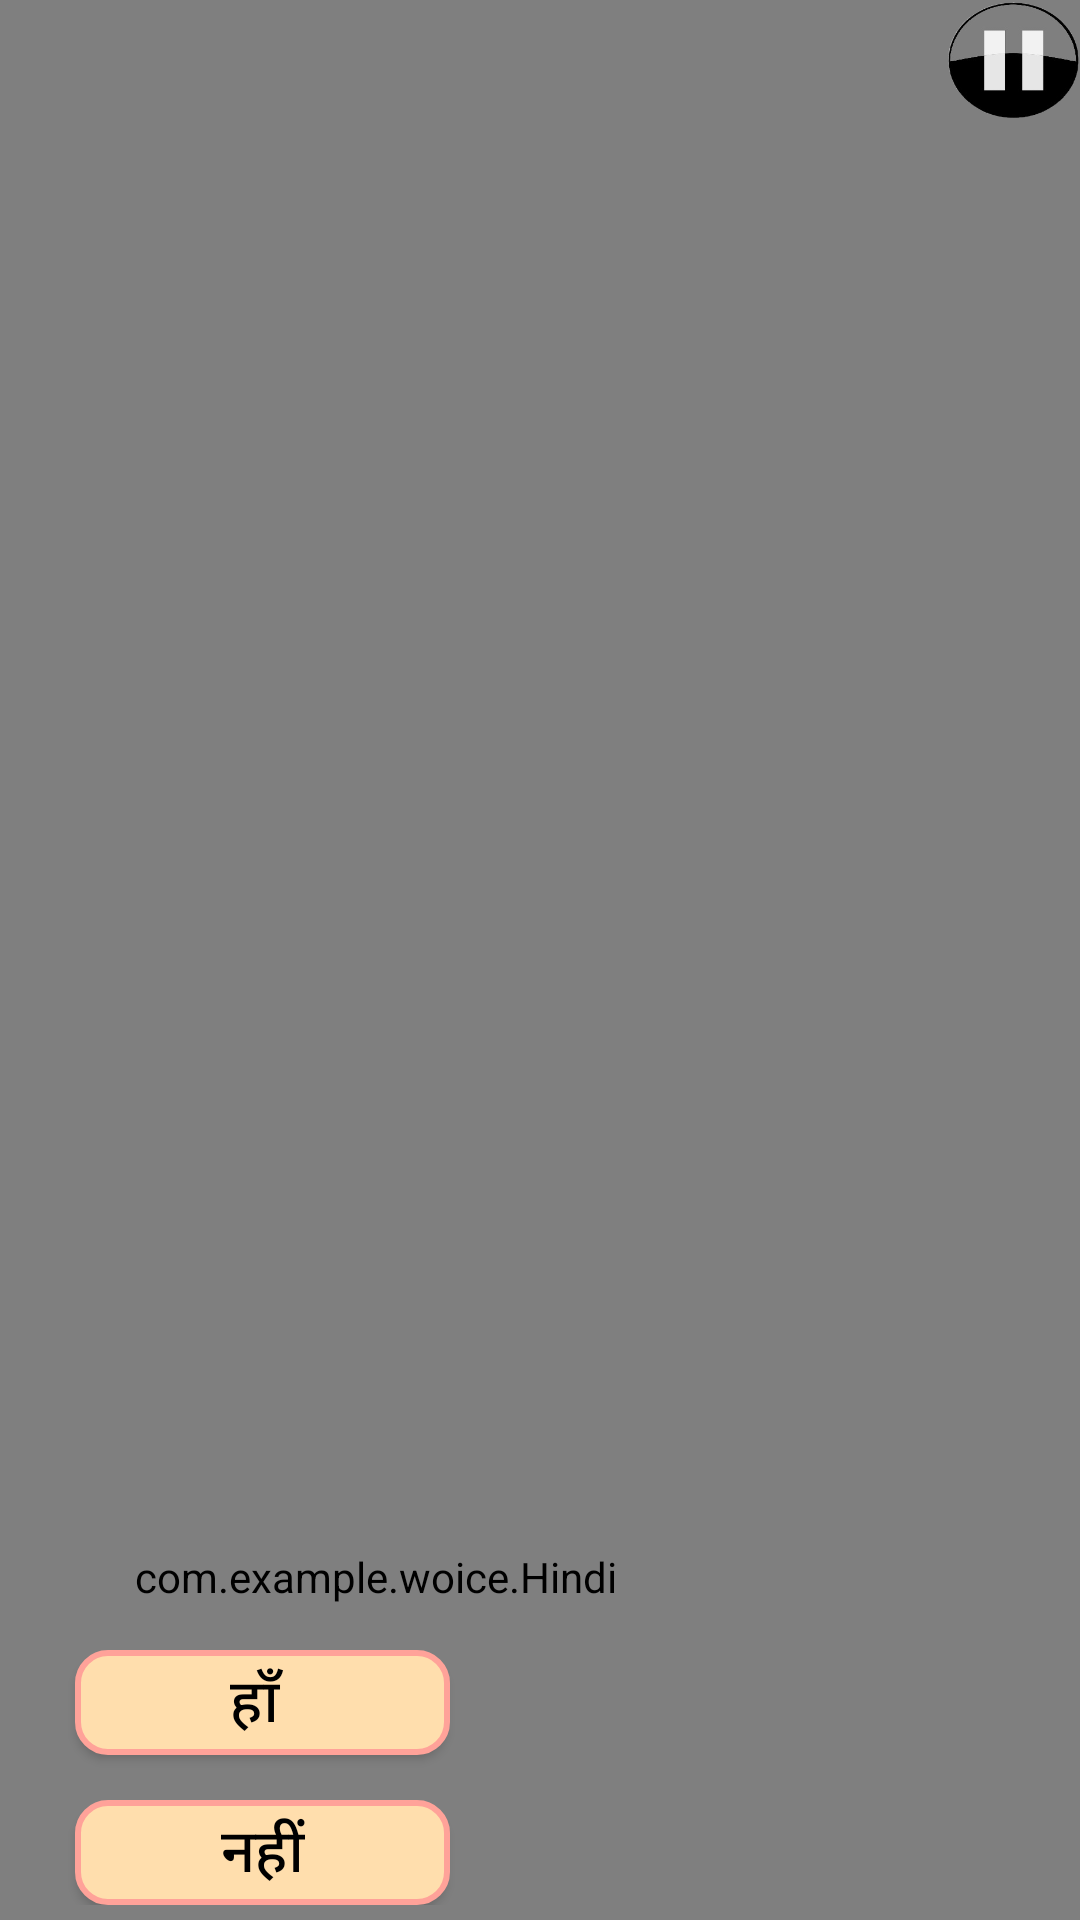

Layout XML and referenced resources for this Android screen:
<!-- AndroidManifest.xml: application theme AppTheme -->
<!-- res/layout/activity_scene1.xml -->
<?xml version="1.0" encoding="utf-8"?>

<RelativeLayout xmlns:android="http://schemas.android.com/apk/res/android"
    xmlns:app="http://schemas.android.com/apk/res-auto"
    xmlns:tools="http://schemas.android.com/tools"
    android:layout_width="match_parent"
    android:layout_height="match_parent"
    tools:context=".Scene1">
    <VideoView
        android:id="@+id/videoView"
        android:layout_width="match_parent"
        android:layout_height="match_parent"
        android:layout_alignParentBottom="true"
        android:layout_alignParentLeft="true"
        android:visibility="visible"
        android:layout_alignParentRight="true"
        android:layout_alignParentTop="true"
        android:layout_alignParentStart="true"
        android:layout_alignParentEnd="true"/>

    <Button
        android:id="@+id/im1"
        android:layout_width="44dp"
        android:layout_height="41dp"
        android:layout_alignParentTop="true"
        android:layout_alignParentEnd="true"
        android:background="@drawable/pauseicon" />

    <LinearLayout
        android:id="@+id/pop"
        android:layout_width="wrap_content"
        android:layout_height="wrap_content"
        android:layout_alignParentStart="true"
        android:layout_alignParentBottom="true"
        android:layout_marginStart="0dp"
        android:layout_marginBottom="5dp"


        android:orientation="vertical">

        <com.example.woice.Hindi
            android:id="@+id/ques1"
            android:layout_width="match_parent"
            android:layout_height="wrap_content"
            android:layout_gravity="center_horizontal"
            android:layout_marginLeft="30dp"
            android:layout_marginTop="40dp"
            android:layout_marginRight="20dp"
            android:text="@string/ques1"
            android:background="@drawable/edit"
            android:textColor="#000000"
            android:textSize="25sp"
            android:paddingLeft="10dp"
            android:paddingRight="10dp"
            android:textAlignment="center"
            android:textStyle="bold" />

        <LinearLayout
            android:layout_width="match_parent"
            android:layout_height="match_parent"

            android:layout_marginEnd="0dp"
            android:layout_marginStart="10dp"

            android:orientation="vertical">

            <Button
                android:id="@+id/q1op1"
                android:layout_width="125dp"
                android:layout_height="35dp"

                android:layout_marginLeft="15dp"
                android:layout_marginTop="15dp"
                android:layout_marginRight="15dp"
                android:background="@drawable/edit"
                android:text="@string/option_3"
                android:textAlignment="center"
                android:onClick="onq1y"
                android:textColor="#000000"
                android:textSize="20sp" />

            <Button
                android:id="@+id/q1op2"
                android:layout_width="125dp"
                android:layout_height="35dp"
                android:layout_marginLeft="15dp"
                android:layout_marginTop="15dp"
                android:layout_marginRight="30dp"
                android:background="@drawable/edit"
                android:text="@string/option_2"
                android:textAlignment="center"
                android:textColor="#000000"
                android:onClick="onq1n"

                android:textSize="20sp" />
        </LinearLayout>

    </LinearLayout>

</RelativeLayout>
<!-- resources referenced by this layout -->
<resources>
  <!-- drawable edit (drawable) -->
  <?xml version="1.0" encoding="utf-8"?>
  
  <shape xmlns:android="http://schemas.android.com/apk/res/android"
      android:shape="rectangle" android:padding="10dp">
      <solid android:color="#FFDEAD"/>
      <stroke android:width="2dp" android:color="#ffa299" />
      <corners
          android:bottomRightRadius="10dp"
          android:bottomLeftRadius="10dp"
          android:topLeftRadius="10dp"
          android:topRightRadius="10dp"/>
  
  </shape>
  <!-- drawable pauseicon: png bitmap (drawable, 15914 bytes) -->
  <string name="option_2">नहीं </string>
  <string name="option_3">"हाँ "</string>
  <string name="ques1">क्या आपने कभी एलियन के बारे में सुना है ??</string>
  <style name="AppTheme" parent="Theme.AppCompat.Light.NoActionBar">
          
          <item name="colorPrimary">@color/colorPrimary</item>
          <item name="colorPrimaryDark">@color/colorPrimaryDark</item>
          <item name="colorAccent">@color/colorAccent</item>
          <item name="drawerArrowStyle">@style/DrawerArrowStyle</item>
      </style>
  <color name="colorPrimary">#FFFFFF</color>
  <color name="colorPrimaryDark">#3700B3</color>
  <color name="colorAccent">#000000</color>
  <style name="DrawerArrowStyle" parent="@style/Widget.AppCompat.DrawerArrowToggle">
          <item name="spinBars">true</item>
          <item name="color">@android:color/black</item>
      </style>
</resources>
